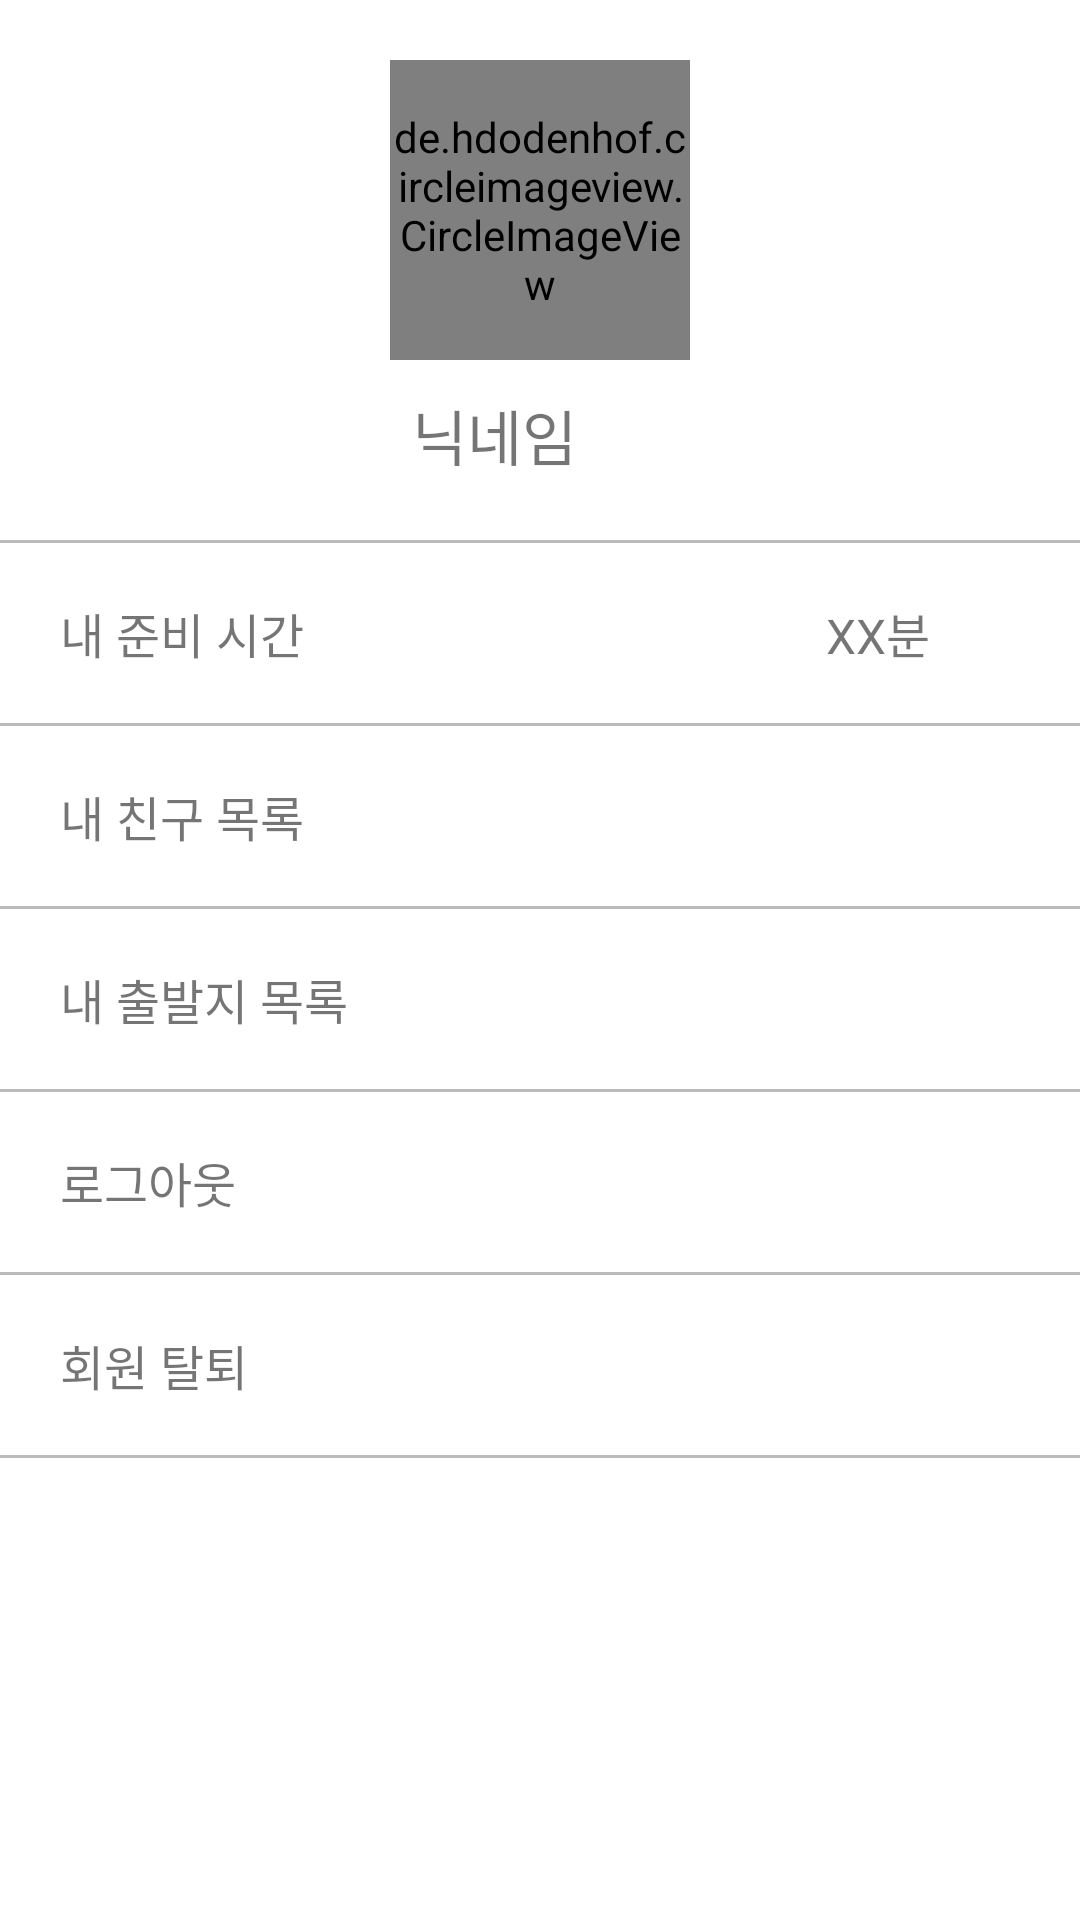

Layout XML and referenced resources for this Android screen:
<!-- AndroidManifest.xml: application theme Theme.FinalProject -->
<!-- res/layout/fragment_my_information.xml -->
<?xml version="1.0" encoding="utf-8"?>
<layout xmlns:android="http://schemas.android.com/apk/res/android"
    xmlns:app="http://schemas.android.com/apk/res-auto"
    xmlns:tools="http://schemas.android.com/tools">
<LinearLayout
    android:layout_width="match_parent"
    android:layout_height="match_parent"
    android:orientation="vertical">

    <LinearLayout
        android:layout_width="match_parent"
        android:layout_height="wrap_content"
        android:layout_marginTop="20dp"
        android:gravity="center"
        android:orientation="vertical" >

        <de.hdodenhof.circleimageview.CircleImageView
            android:id="@+id/profileImg"
            android:layout_width="100dp"
            android:layout_height="100dp"
            app:civ_border_width="3dp"
            app:civ_border_color="@color/black"
            android:src="@drawable/user_account_profile_icon" />

        <LinearLayout
            android:layout_width="match_parent"
            android:layout_height="wrap_content"
            android:orientation="horizontal"
            android:layout_marginTop="10dp"
            android:gravity="center">

            <de.hdodenhof.circleimageview.CircleImageView
                android:id="@+id/socialLoginImg"
                android:layout_width="30dp"
                android:layout_height="30dp"
                android:padding="5dp"
                android:visibility="gone"
                android:src="@drawable/facebook_icon" />

            <TextView
                android:id="@+id/nicknameTxt"
                android:layout_width="wrap_content"
                android:layout_height="wrap_content"
                android:text="닉네임"
                android:layout_marginLeft="10dp"
                android:textSize="20sp"/>

            <ImageView
                android:id="@+id/nickEditImg"
                android:layout_width="30dp"
                android:layout_height="30dp"
                android:layout_marginLeft="10dp"
                android:src="@drawable/edit_pencil_icon" />


        </LinearLayout>

        <FrameLayout
            android:layout_width="match_parent"
            android:layout_height="20dp" >

        </FrameLayout>

    </LinearLayout>

    <TextView
        android:layout_width="match_parent"
        android:layout_height="1dp"
        android:background="@color/grey" />

    <LinearLayout
        android:id="@+id/myReadyTimeLayout"
        android:layout_width="match_parent"
        android:layout_height="wrap_content"
        android:orientation="vertical" >

        <LinearLayout
            android:layout_width="match_parent"
            android:layout_height="wrap_content"
            android:padding="10dp"
            android:gravity="center_vertical"
            android:orientation="horizontal" >

            <TextView
                android:layout_width="wrap_content"
                android:layout_height="wrap_content"
                android:text="내 준비 시간"
                android:layout_marginLeft="10dp"
                android:textSize="16sp"/>

            <TextView
                android:layout_width="0dp"
                android:layout_height="wrap_content"
                android:layout_weight="1" />

            <TextView
                android:id="@+id/myReadyTimeTxt"
                android:layout_width="wrap_content"
                android:layout_height="wrap_content"
                android:text="XX분"
                android:textSize="16sp" />

            <ImageView
                android:layout_width="40dp"
                android:layout_height="40dp"
                android:padding="10dp"
                android:src="@drawable/right_arrow_icon" />

        </LinearLayout>

        <TextView
            android:layout_width="match_parent"
            android:layout_height="1dp"
            android:background="@color/grey" />

    </LinearLayout>

    <LinearLayout
        android:id="@+id/myFriendListLayout"
        android:layout_width="match_parent"
        android:layout_height="wrap_content"
        android:orientation="vertical" >

        <LinearLayout
            android:layout_width="match_parent"
            android:layout_height="wrap_content"
            android:padding="10dp"
            android:gravity="center_vertical"
            android:orientation="horizontal" >

            <TextView
                android:layout_width="wrap_content"
                android:layout_height="wrap_content"
                android:text="내 친구 목록"
                android:layout_marginLeft="10dp"
                android:textSize="16sp"/>

            <TextView
                android:layout_width="0dp"
                android:layout_height="wrap_content"
                android:layout_weight="1" />

            <ImageView
                android:layout_width="40dp"
                android:layout_height="40dp"
                android:padding="10dp"
                android:src="@drawable/right_arrow_icon" />

        </LinearLayout>

        <TextView
            android:layout_width="match_parent"
            android:layout_height="1dp"
            android:background="@color/grey" />

    </LinearLayout>

    <LinearLayout
        android:id="@+id/myPlaceListLayout"
        android:layout_width="match_parent"
        android:layout_height="wrap_content"
        android:orientation="vertical" >

        <LinearLayout
            android:layout_width="match_parent"
            android:layout_height="wrap_content"
            android:padding="10dp"
            android:gravity="center_vertical"
            android:orientation="horizontal" >

            <TextView
                android:layout_width="wrap_content"
                android:layout_height="wrap_content"
                android:text="내 출발지 목록"
                android:layout_marginLeft="10dp"
                android:textSize="16sp"/>

            <TextView
                android:layout_width="0dp"
                android:layout_height="wrap_content"
                android:layout_weight="1" />

            <ImageView
                android:layout_width="40dp"
                android:layout_height="40dp"
                android:padding="10dp"
                android:src="@drawable/right_arrow_icon" />

        </LinearLayout>

        <TextView
            android:layout_width="match_parent"
            android:layout_height="1dp"
            android:background="@color/grey" />

    </LinearLayout>

    <LinearLayout
        android:id="@+id/myPassWordSettingLayout"
        android:layout_width="match_parent"
        android:layout_height="wrap_content"
        android:visibility="gone"
        tools:visibility="visible"
        android:orientation="vertical" >

        <LinearLayout
            android:layout_width="match_parent"
            android:layout_height="wrap_content"
            android:padding="10dp"
            android:gravity="center_vertical"
            android:orientation="horizontal" >

            <TextView
                android:layout_width="wrap_content"
                android:layout_height="wrap_content"
                android:text="비밀번호 변경"
                android:layout_marginLeft="10dp"
                android:textSize="16sp"/>

            <TextView
                android:layout_width="0dp"
                android:layout_height="wrap_content"
                android:layout_weight="1" />

            <ImageView
                android:layout_width="40dp"
                android:layout_height="40dp"
                android:padding="10dp"
                android:src="@drawable/right_arrow_icon" />

        </LinearLayout>

        <TextView
            android:layout_width="match_parent"
            android:layout_height="1dp"
            android:background="@color/grey" />

    </LinearLayout>

    <LinearLayout
        android:id="@+id/logoutLayout"
        android:layout_width="match_parent"
        android:layout_height="wrap_content"
        android:orientation="vertical" >

        <LinearLayout
            android:layout_width="match_parent"
            android:layout_height="wrap_content"
            android:padding="10dp"
            android:gravity="center_vertical"
            android:orientation="horizontal" >

            <TextView
                android:layout_width="wrap_content"
                android:layout_height="wrap_content"
                android:text="로그아웃"
                android:layout_marginLeft="10dp"
                android:textSize="16sp"/>

            <TextView
                android:layout_width="0dp"
                android:layout_height="wrap_content"
                android:layout_weight="1" />

            <ImageView
                android:layout_width="40dp"
                android:layout_height="40dp"
                android:padding="10dp"
                android:src="@drawable/right_arrow_icon" />

        </LinearLayout>

        <TextView
            android:layout_width="match_parent"
            android:layout_height="1dp"
            android:background="@color/grey" />
        
    </LinearLayout>

    <LinearLayout
        android:id="@+id/leavingLayout"
        android:layout_width="match_parent"
        android:layout_height="wrap_content"
        android:orientation="vertical" >

        <LinearLayout
            android:layout_width="match_parent"
            android:layout_height="wrap_content"
            android:padding="10dp"
            android:gravity="center_vertical"
            android:orientation="horizontal" >

            <TextView
                android:layout_width="wrap_content"
                android:layout_height="wrap_content"
                android:layout_marginLeft="10dp"
                android:text="회원 탈퇴"
                android:textSize="16sp" />

            <TextView
                android:layout_width="0dp"
                android:layout_height="wrap_content"
                android:layout_weight="1" />

            <ImageView
                android:layout_width="40dp"
                android:layout_height="40dp"
                android:padding="10dp"
                android:src="@drawable/right_arrow_icon" />

        </LinearLayout>

        <TextView
            android:layout_width="match_parent"
            android:layout_height="1dp"
            android:background="@color/grey" />

    </LinearLayout>




</LinearLayout>
</layout>
<!-- resources referenced by this layout -->
<resources>
  <color name="black">#FF000000</color>
  <color name="grey">#BBBBBB</color>
  <style name="Theme.FinalProject" parent="Theme.MaterialComponents.DayNight.DarkActionBar">
          
          <item name="colorPrimary">@color/purple_500</item>
          <item name="colorPrimaryVariant">@color/purple_700</item>
          <item name="colorOnPrimary">@color/white</item>
          
          <item name="colorSecondary">@color/teal_200</item>
          <item name="colorSecondaryVariant">@color/teal_700</item>
          <item name="colorOnSecondary">@color/black</item>
          
          <item name="android:statusBarColor" tools:targetApi="l">?attr/colorPrimaryVariant</item>
          
      </style>
  <color name="purple_500">#FF6200EE</color>
  <color name="purple_700">#FF3700B3</color>
  <color name="white">#FFFFFFFF</color>
  <color name="teal_200">#FF03DAC5</color>
  <color name="teal_700">#FF018786</color>
</resources>
